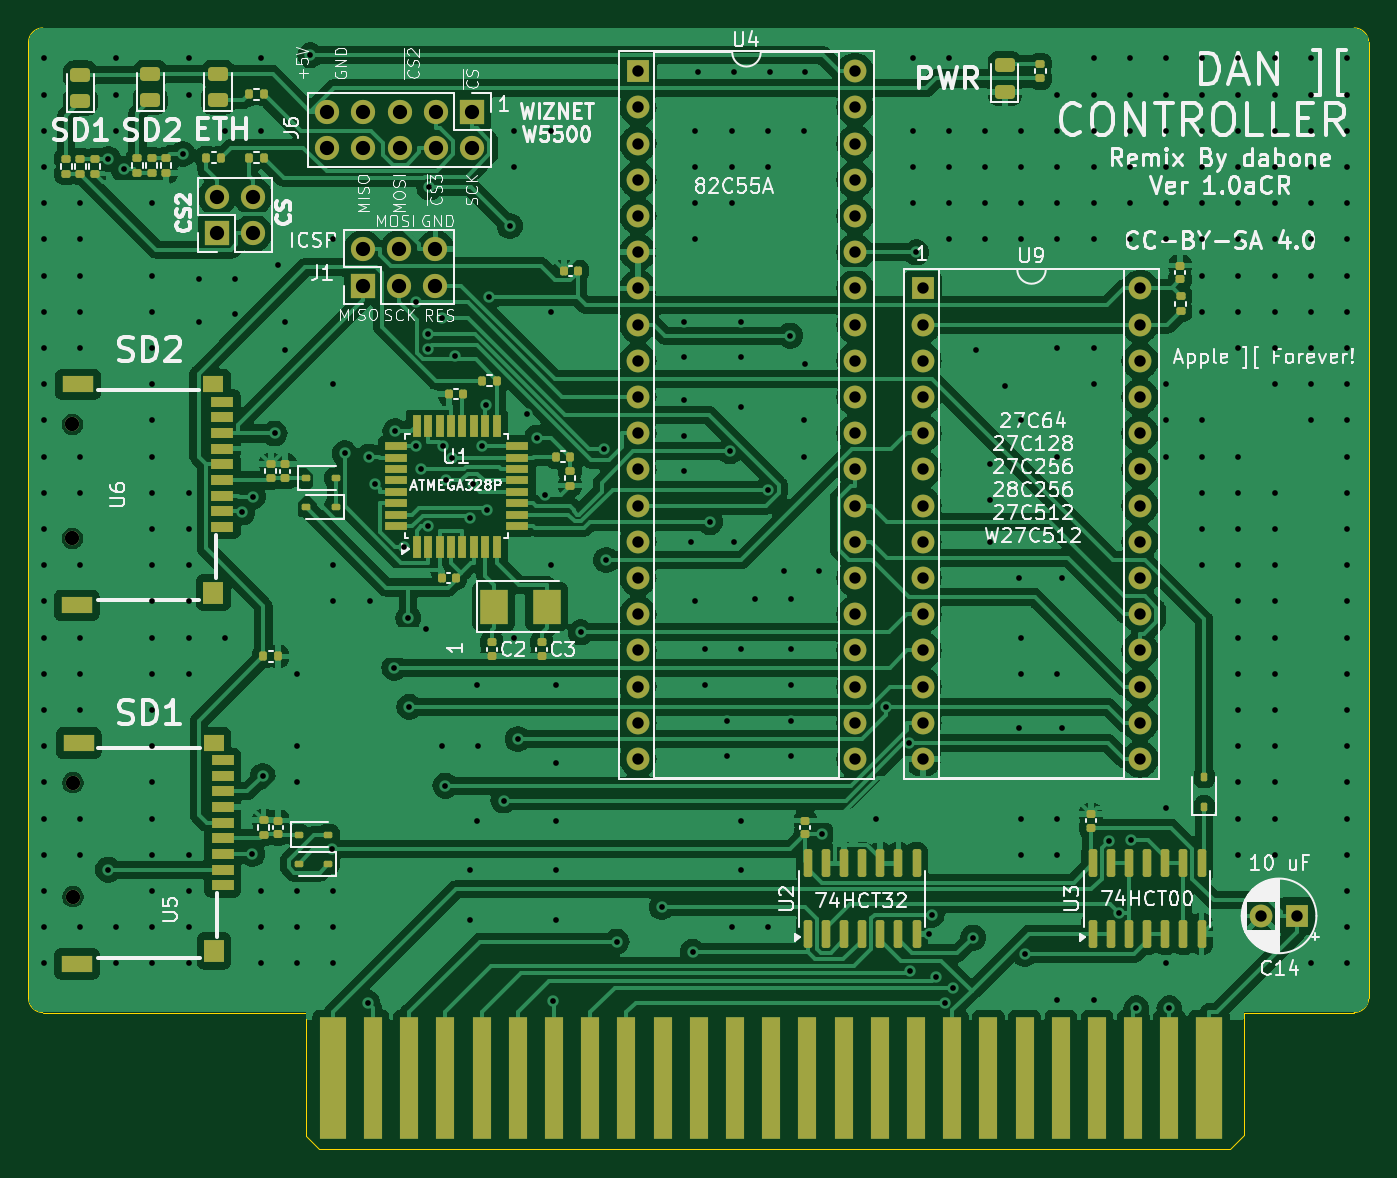
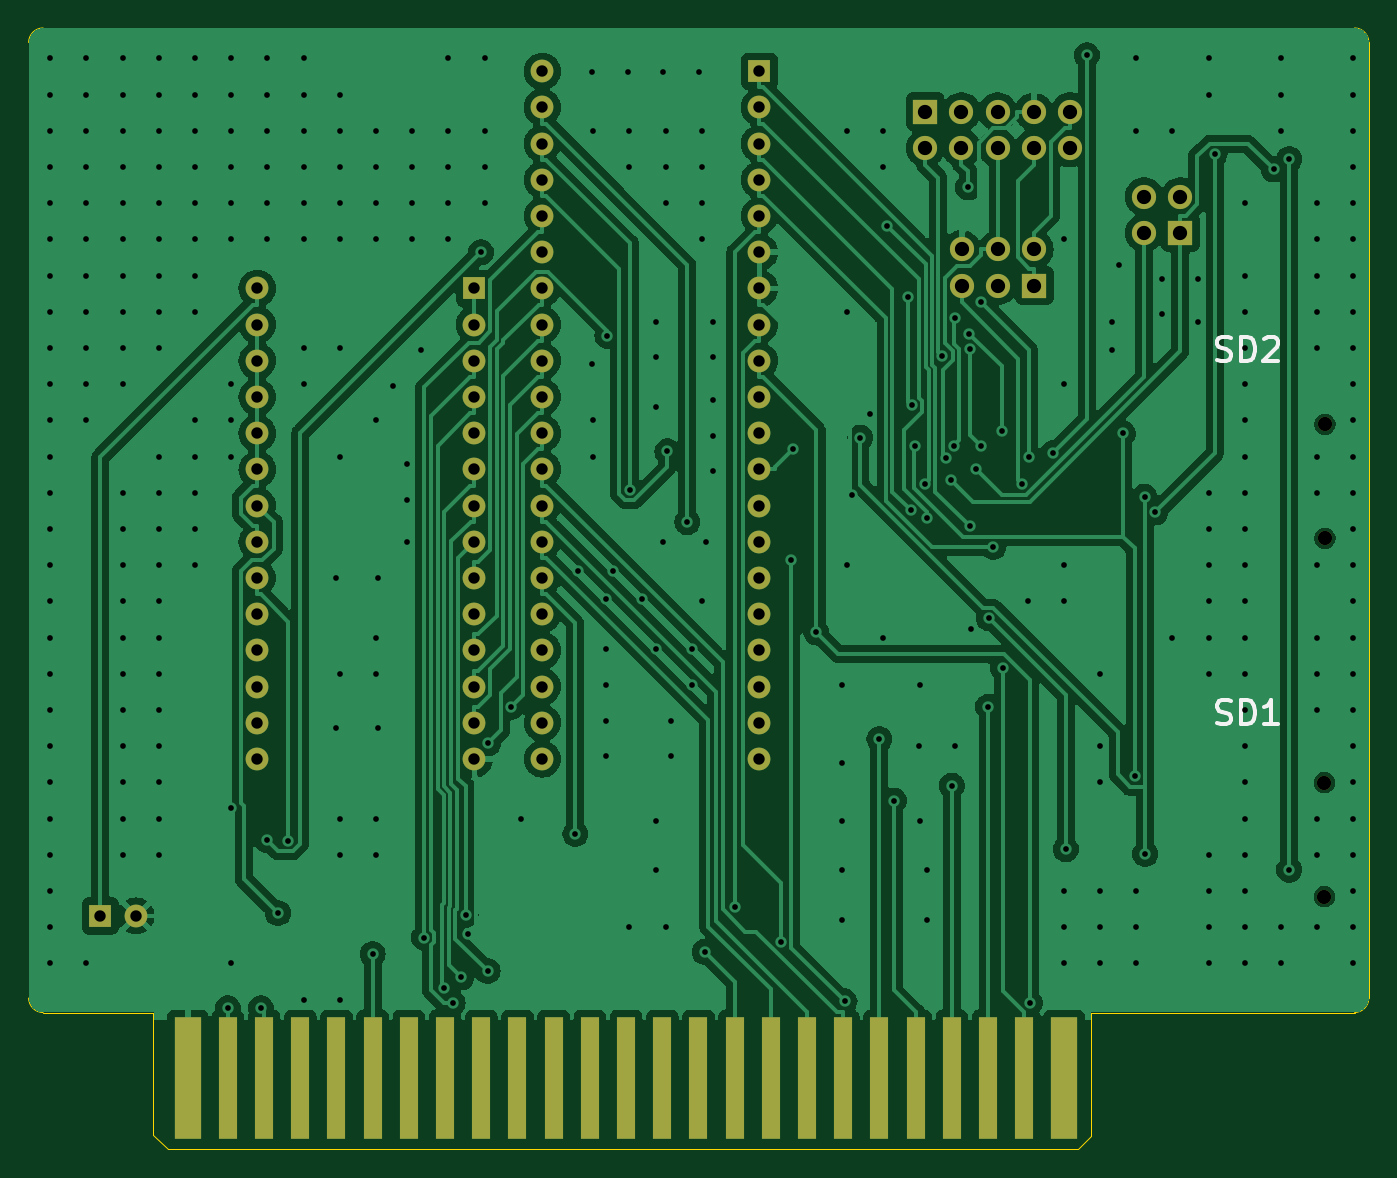
Circuit board: 11 layer files. Board 94.0 x 78.7 mm.
- bottom_copper: Apple2CardCR-B_Cu.gbl (151470 bytes)
- bottom_mask: Apple2CardCR-B_Mask.gbs (4028 bytes)
- paste: Apple2CardCR-B_Paste.gbp (1248 bytes)
- bottom_silk: Apple2CardCR-B_Silkscreen.gbo (7912 bytes)
- outline: Apple2CardCR-Edge_Cuts.gm1 (1348 bytes)
- top_copper: Apple2CardCR-F_Cu.gtl (266872 bytes)
- top_mask: Apple2CardCR-F_Mask.gts (11498 bytes)
- paste: Apple2CardCR-F_Paste.gtp (8715 bytes)
- top_silk: Apple2CardCR-F_Silkscreen.gto (150038 bytes)
- drill: Apple2CardCR-NPTH.drl (397 bytes)
- drill: Apple2CardCR-PTH.drl (7727 bytes)

=== bottom_copper: Apple2CardCR-B_Cu.gbl (151470 bytes, source omitted) ===
=== bottom_mask: Apple2CardCR-B_Mask.gbs ===
G04 #@! TF.GenerationSoftware,KiCad,Pcbnew,8.0.8*
G04 #@! TF.CreationDate,2025-02-14T11:24:39-05:00*
G04 #@! TF.ProjectId,Apple2CardCR,4170706c-6532-4436-9172-6443522e6b69,CR1.0A*
G04 #@! TF.SameCoordinates,Original*
G04 #@! TF.FileFunction,Soldermask,Bot*
G04 #@! TF.FilePolarity,Negative*
%FSLAX46Y46*%
G04 Gerber Fmt 4.6, Leading zero omitted, Abs format (unit mm)*
G04 Created by KiCad (PCBNEW 8.0.8) date 2025-02-14 11:24:39*
%MOMM*%
%LPD*%
G01*
G04 APERTURE LIST*
%ADD10C,1.000000*%
%ADD11R,1.910000X8.530000*%
%ADD12R,1.270000X8.530000*%
%ADD13R,1.700000X1.700000*%
%ADD14O,1.700000X1.700000*%
%ADD15R,1.600000X1.600000*%
%ADD16O,1.600000X1.600000*%
%ADD17C,1.600000*%
G04 APERTURE END LIST*
D10*
G04 #@! TO.C,U5*
X102120000Y-86360000D03*
X102120000Y-78360000D03*
G04 #@! TD*
D11*
G04 #@! TO.C,BUS1*
X181854000Y-99050000D03*
D12*
X179060000Y-99050000D03*
X176520000Y-99050000D03*
X173980000Y-99050000D03*
X171440000Y-99050000D03*
X168900000Y-99050000D03*
X166360000Y-99050000D03*
X163820000Y-99050000D03*
X161280000Y-99050000D03*
X158740000Y-99050000D03*
X156200000Y-99050000D03*
X153660000Y-99050000D03*
X151120000Y-99050000D03*
X148580000Y-99050000D03*
X146040000Y-99050000D03*
X143500000Y-99050000D03*
X140960000Y-99050000D03*
X138420000Y-99050000D03*
X135880000Y-99050000D03*
X133340000Y-99050000D03*
X130800000Y-99050000D03*
X128260000Y-99050000D03*
X125720000Y-99050000D03*
X123180000Y-99050000D03*
D11*
X120386000Y-99050000D03*
G04 #@! TD*
D13*
G04 #@! TO.C,J2*
X112225000Y-39775000D03*
D14*
X112225000Y-37235000D03*
X114765000Y-39775000D03*
X114765000Y-37235000D03*
G04 #@! TD*
D10*
G04 #@! TO.C,U6*
X102082000Y-61218000D03*
X102082000Y-53218000D03*
G04 #@! TD*
D15*
G04 #@! TO.C,U4*
X141760000Y-28440000D03*
D16*
X141760000Y-30980000D03*
X141760000Y-33520000D03*
X141760000Y-36060000D03*
X141760000Y-38600000D03*
X141760000Y-41140000D03*
X141760000Y-43680000D03*
X141760000Y-46220000D03*
X141760000Y-48760000D03*
X141760000Y-51300000D03*
X141760000Y-53840000D03*
X141760000Y-56380000D03*
X141760000Y-58920000D03*
X141760000Y-61460000D03*
X141760000Y-64000000D03*
X141760000Y-66540000D03*
X141760000Y-69080000D03*
X141760000Y-71620000D03*
X141760000Y-74160000D03*
X141760000Y-76700000D03*
X157000000Y-76700000D03*
X157000000Y-74160000D03*
X157000000Y-71620000D03*
X157000000Y-69080000D03*
X157000000Y-66540000D03*
X157000000Y-64000000D03*
X157000000Y-61460000D03*
X157000000Y-58920000D03*
X157000000Y-56380000D03*
X157000000Y-53840000D03*
X157000000Y-51300000D03*
X157000000Y-48760000D03*
X157000000Y-46220000D03*
X157000000Y-43680000D03*
X157000000Y-41140000D03*
X157000000Y-38600000D03*
X157000000Y-36060000D03*
X157000000Y-33520000D03*
X157000000Y-30980000D03*
X157000000Y-28440000D03*
G04 #@! TD*
D15*
G04 #@! TO.C,U9*
X161760000Y-43680000D03*
D16*
X161760000Y-46220000D03*
X161760000Y-48760000D03*
X161760000Y-51300000D03*
X161760000Y-53840000D03*
X161760000Y-56380000D03*
X161760000Y-58920000D03*
X161760000Y-61460000D03*
X161760000Y-64000000D03*
X161760000Y-66540000D03*
X161760000Y-69080000D03*
X161760000Y-71620000D03*
X161760000Y-74160000D03*
X161760000Y-76700000D03*
X177000000Y-76700000D03*
X177000000Y-74160000D03*
X177000000Y-71620000D03*
X177000000Y-69080000D03*
X177000000Y-66540000D03*
X177000000Y-64000000D03*
X177000000Y-61460000D03*
X177000000Y-58920000D03*
X177000000Y-56380000D03*
X177000000Y-53840000D03*
X177000000Y-51300000D03*
X177000000Y-48760000D03*
X177000000Y-46220000D03*
X177000000Y-43680000D03*
G04 #@! TD*
D13*
G04 #@! TO.C,J1*
X122475000Y-43475000D03*
D14*
X122475000Y-40935000D03*
X125015000Y-43475000D03*
X125015000Y-40935000D03*
X127555000Y-43475000D03*
X127555000Y-40935000D03*
G04 #@! TD*
D13*
G04 #@! TO.C,J6*
X130125000Y-31275000D03*
D14*
X130125000Y-33815000D03*
X127585000Y-31275000D03*
X127585000Y-33815000D03*
X125045000Y-31275000D03*
X125045000Y-33815000D03*
X122505000Y-31275000D03*
X122505000Y-33815000D03*
X119965000Y-31275000D03*
X119965000Y-33815000D03*
G04 #@! TD*
D15*
G04 #@! TO.C,C14*
X188000000Y-87705100D03*
D17*
X185500000Y-87705100D03*
G04 #@! TD*
M02*

=== paste: Apple2CardCR-B_Paste.gbp ===
G04 #@! TF.GenerationSoftware,KiCad,Pcbnew,8.0.8*
G04 #@! TF.CreationDate,2025-02-14T11:24:39-05:00*
G04 #@! TF.ProjectId,Apple2CardCR,4170706c-6532-4436-9172-6443522e6b69,CR1.0A*
G04 #@! TF.SameCoordinates,Original*
G04 #@! TF.FileFunction,Paste,Bot*
G04 #@! TF.FilePolarity,Positive*
%FSLAX46Y46*%
G04 Gerber Fmt 4.6, Leading zero omitted, Abs format (unit mm)*
G04 Created by KiCad (PCBNEW 8.0.8) date 2025-02-14 11:24:39*
%MOMM*%
%LPD*%
G01*
G04 APERTURE LIST*
%ADD10R,1.900000X8.530000*%
%ADD11R,1.910000X8.530000*%
%ADD12R,1.270000X8.530000*%
G04 APERTURE END LIST*
D10*
G04 #@! TO.C,BUS1*
X120386000Y-99050000D03*
D11*
X181854000Y-99050000D03*
D12*
X179060000Y-99050000D03*
X176520000Y-99050000D03*
X173980000Y-99050000D03*
X171440000Y-99050000D03*
X168900000Y-99050000D03*
X166360000Y-99050000D03*
X163820000Y-99050000D03*
X161280000Y-99050000D03*
X158740000Y-99050000D03*
X156200000Y-99050000D03*
X153660000Y-99050000D03*
X151120000Y-99050000D03*
X148580000Y-99050000D03*
X146040000Y-99050000D03*
X143500000Y-99050000D03*
X140960000Y-99050000D03*
X138420000Y-99050000D03*
X135880000Y-99050000D03*
X133340000Y-99050000D03*
X130800000Y-99050000D03*
X128260000Y-99050000D03*
X125720000Y-99050000D03*
X123180000Y-99050000D03*
G04 #@! TD*
M02*

=== bottom_silk: Apple2CardCR-B_Silkscreen.gbo (7912 bytes, source omitted) ===
=== outline: Apple2CardCR-Edge_Cuts.gm1 ===
G04 #@! TF.GenerationSoftware,KiCad,Pcbnew,8.0.8*
G04 #@! TF.CreationDate,2025-02-14T11:24:39-05:00*
G04 #@! TF.ProjectId,Apple2CardCR,4170706c-6532-4436-9172-6443522e6b69,CR1.0A*
G04 #@! TF.SameCoordinates,Original*
G04 #@! TF.FileFunction,Profile,NP*
%FSLAX46Y46*%
G04 Gerber Fmt 4.6, Leading zero omitted, Abs format (unit mm)*
G04 Created by KiCad (PCBNEW 8.0.8) date 2025-02-14 11:24:39*
%MOMM*%
%LPD*%
G01*
G04 APERTURE LIST*
G04 #@! TA.AperFunction,Profile*
%ADD10C,0.100000*%
G04 #@! TD*
G04 APERTURE END LIST*
D10*
X193040000Y-93470000D02*
G75*
G02*
X192019952Y-94488011I-1024400J6400D01*
G01*
X184277000Y-94488000D02*
X192020000Y-94488000D01*
X119400000Y-104088000D02*
X183277000Y-104088000D01*
X100000000Y-94488000D02*
X118491000Y-94488000D01*
X118491000Y-94488000D02*
X118491000Y-103179000D01*
X192022760Y-25400000D02*
X100000000Y-25400000D01*
X100000000Y-94488000D02*
G75*
G02*
X99000012Y-93471304I13700J1013600D01*
G01*
X99000000Y-26419299D02*
X99000000Y-93471304D01*
X184277000Y-103088000D02*
X184277000Y-94488000D01*
X192022760Y-25400000D02*
G75*
G02*
X193040011Y-26419299I-6360J-1023600D01*
G01*
X99000000Y-26419299D02*
G75*
G02*
X99999999Y-25399903I1015100J4399D01*
G01*
X118491000Y-103179000D02*
X119400000Y-104088000D01*
X193040000Y-93470000D02*
X193040000Y-26419299D01*
X183277000Y-104088000D02*
X184277000Y-103088000D01*
M02*

=== top_copper: Apple2CardCR-F_Cu.gtl (266872 bytes, source omitted) ===
=== top_mask: Apple2CardCR-F_Mask.gts (11498 bytes, source omitted) ===
=== paste: Apple2CardCR-F_Paste.gtp (8715 bytes, source omitted) ===
=== top_silk: Apple2CardCR-F_Silkscreen.gto (150038 bytes, source omitted) ===
=== drill: Apple2CardCR-NPTH.drl ===
M48
; DRILL file {KiCad 8.0.8} date 2025-02-14T11:24:39-0500
; FORMAT={-:-/ absolute / metric / decimal}
; #@! TF.CreationDate,2025-02-14T11:24:39-05:00
; #@! TF.GenerationSoftware,Kicad,Pcbnew,8.0.8
; #@! TF.FileFunction,NonPlated,1,2,NPTH
FMAT,2
METRIC
; #@! TA.AperFunction,NonPlated,NPTH,ComponentDrill
T1C1.000
%
G90
G05
T1
X102.082Y-53.218
X102.082Y-61.218
X102.12Y-78.36
X102.12Y-86.36
M30

=== drill: Apple2CardCR-PTH.drl (7727 bytes, source omitted) ===
